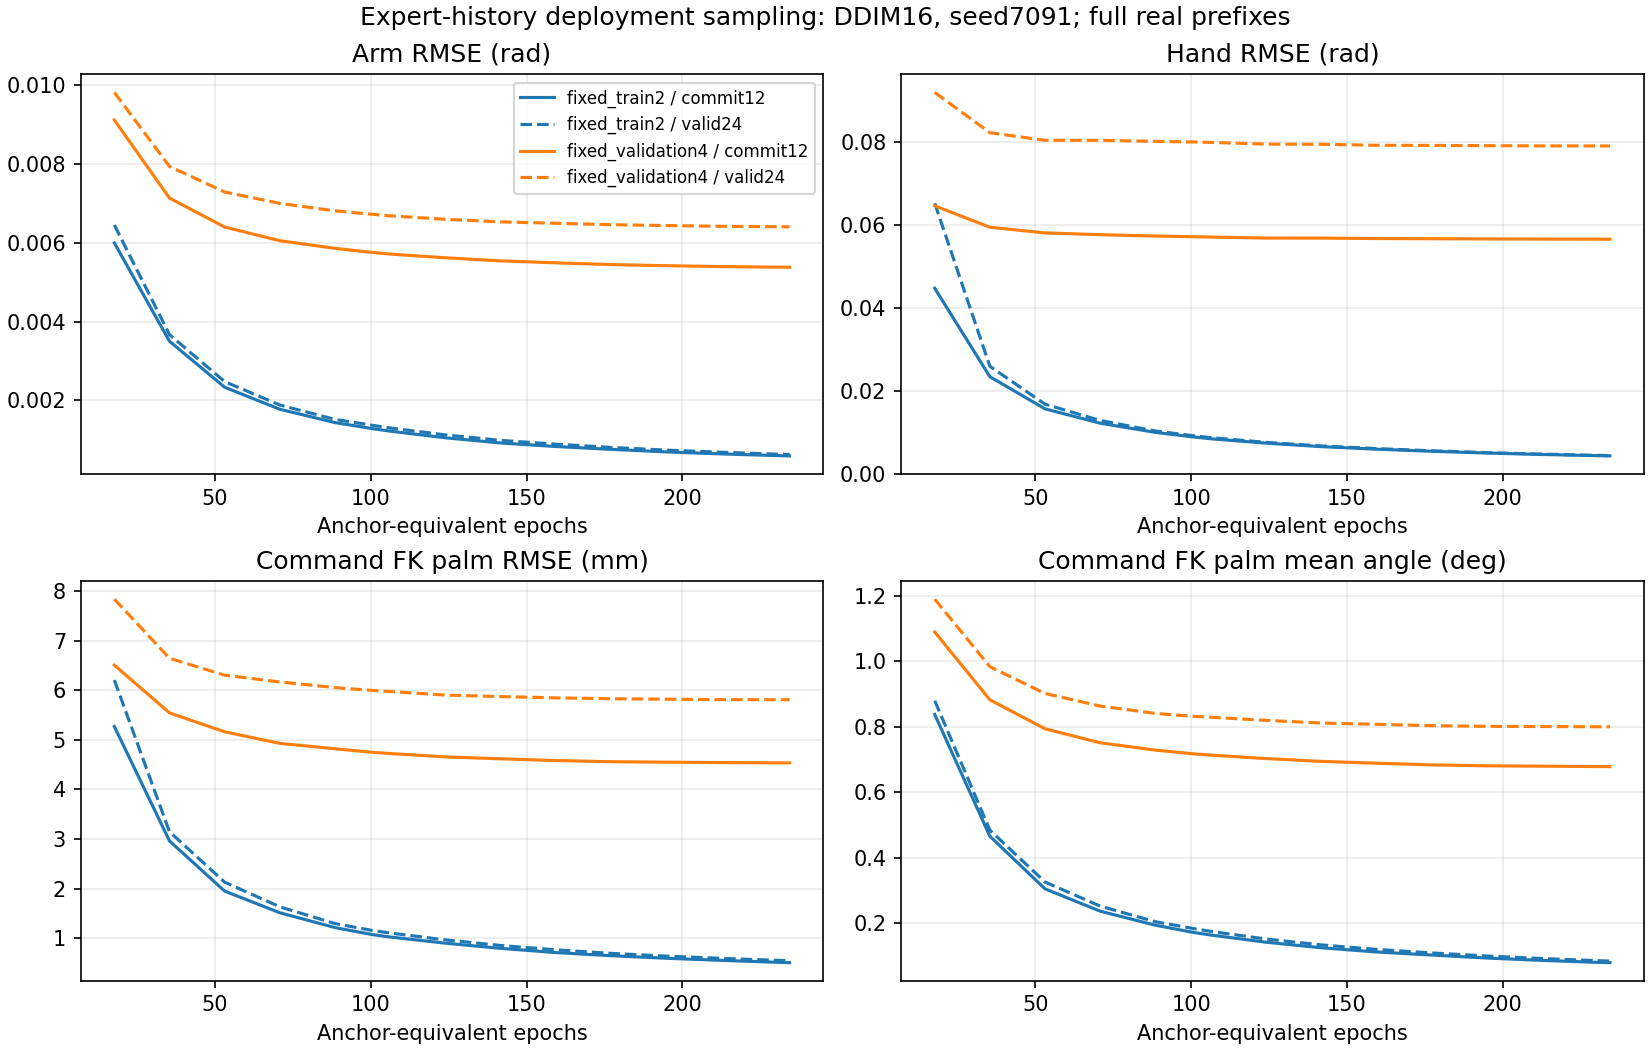

Data behind this chart, as committed beside it:
update, anchor_epochs, cohort, horizon, arm_rmse, hand_rmse, ee_distance_rmse_mm, ee_rotation_mean_deg, selection_score, ticks, hold_arm_rmse, hold_hand_rmse
1500, 17.7, fixed_train2, commit12, 0.006, 0.04476, 5.268, 0.8379, 0.2165, 648, 0.007728, 0.1211
1500, 17.7, fixed_train2, valid24, 0.006456, 0.06525, 6.205, 0.8799, 0.3147, 1272, 0.01396, 0.2008
1500, 17.7, fixed_validation4, commit12, 0.009122, 0.06462, 6.506, 1.09, 0.4301, 1303, 0.007813, 0.1184
1500, 17.7, fixed_validation4, valid24, 0.009823, 0.09196, 7.837, 1.19, 0.6204, 2558, 0.01425, 0.194
3000, 35.39, fixed_train2, commit12, 0.003501, 0.02343, 2.96, 0.4661, 0.06843, 648, 0.007728, 0.1211
3000, 35.39, fixed_train2, valid24, 0.003669, 0.02593, 3.145, 0.4847, 0.07755, 1272, 0.01396, 0.2008
3000, 35.39, fixed_validation4, commit12, 0.007139, 0.05946, 5.543, 0.8825, 0.3004, 1303, 0.007813, 0.1184
3000, 35.39, fixed_validation4, valid24, 0.007943, 0.08225, 6.644, 0.9837, 0.4469, 2558, 0.01425, 0.194
4500, 53.09, fixed_train2, commit12, 0.002333, 0.01568, 1.948, 0.3054, 0.03018, 648, 0.007728, 0.1211
4500, 53.09, fixed_train2, valid24, 0.002476, 0.0168, 2.128, 0.3263, 0.03477, 1272, 0.01396, 0.2008
4500, 53.09, fixed_validation4, commit12, 0.006404, 0.0581, 5.161, 0.7941, 0.2598, 1303, 0.007813, 0.1184
4500, 53.09, fixed_validation4, valid24, 0.007293, 0.08042, 6.303, 0.9019, 0.4021, 2558, 0.01425, 0.194
6000, 70.79, fixed_train2, commit12, 0.001774, 0.01222, 1.512, 0.2373, 0.01788, 648, 0.007728, 0.1211
6000, 70.79, fixed_train2, valid24, 0.001881, 0.01288, 1.631, 0.2527, 0.02029, 1272, 0.01396, 0.2008
6000, 70.79, fixed_validation4, commit12, 0.006056, 0.05767, 4.929, 0.7514, 0.2412, 1303, 0.007813, 0.1184
6000, 70.79, fixed_validation4, valid24, 0.007005, 0.08041, 6.167, 0.8635, 0.3868, 2558, 0.01425, 0.194
7500, 88.49, fixed_train2, commit12, 0.001435, 0.01001, 1.213, 0.1945, 0.01171, 648, 0.007728, 0.1211
7500, 88.49, fixed_train2, valid24, 0.001517, 0.01035, 1.294, 0.2051, 0.01303, 1272, 0.01396, 0.2008
7500, 88.49, fixed_validation4, commit12, 0.005862, 0.05734, 4.819, 0.729, 0.2315, 1303, 0.007813, 0.1184
7500, 88.49, fixed_validation4, valid24, 0.006815, 0.08017, 6.053, 0.8411, 0.3754, 2558, 0.01425, 0.194
8476, 100, fixed_train2, commit12, 0.001288, 0.008967, 1.077, 0.1738, 0.00936, 648, 0.007728, 0.1211
8476, 100, fixed_train2, valid24, 0.001373, 0.009264, 1.16, 0.1857, 0.01057, 1272, 0.01396, 0.2008
8476, 100, fixed_validation4, commit12, 0.005761, 0.05718, 4.751, 0.7183, 0.2263, 1303, 0.007813, 0.1184
8476, 100, fixed_validation4, valid24, 0.00673, 0.08001, 5.998, 0.8327, 0.3701, 2558, 0.01425, 0.194
8500, 100.3, fixed_train2, commit12, 0.001283, 0.008943, 1.073, 0.1731, 0.009294, 648, 0.007728, 0.1211
8500, 100.3, fixed_train2, valid24, 0.001369, 0.009237, 1.156, 0.185, 0.0105, 1272, 0.01396, 0.2008
8500, 100.3, fixed_validation4, commit12, 0.005761, 0.05718, 4.749, 0.718, 0.2262, 1303, 0.007813, 0.1184
8500, 100.3, fixed_validation4, valid24, 0.006729, 0.08003, 5.997, 0.8325, 0.3702, 2558, 0.01425, 0.194
9000, 106.2, fixed_train2, commit12, 0.001218, 0.008473, 1.023, 0.1646, 0.008387, 648, 0.007728, 0.1211
9000, 106.2, fixed_train2, valid24, 0.001298, 0.008751, 1.103, 0.1757, 0.009478, 1272, 0.01396, 0.2008
9000, 106.2, fixed_validation4, commit12, 0.005716, 0.0571, 4.723, 0.7139, 0.2241, 1303, 0.007813, 0.1184
9000, 106.2, fixed_validation4, valid24, 0.006688, 0.07992, 5.974, 0.8293, 0.3676, 2558, 0.01425, 0.194
10500, 123.9, fixed_train2, commit12, 0.001049, 0.007419, 0.8984, 0.1427, 0.006349, 648, 0.007728, 0.1211
10500, 123.9, fixed_train2, valid24, 0.001123, 0.007616, 0.9651, 0.1525, 0.007164, 1272, 0.01396, 0.2008
10500, 123.9, fixed_validation4, commit12, 0.005623, 0.05686, 4.656, 0.7033, 0.219, 1303, 0.007813, 0.1184
10500, 123.9, fixed_validation4, valid24, 0.006601, 0.0795, 5.902, 0.8199, 0.3608, 2558, 0.01425, 0.194
12000, 141.6, fixed_train2, commit12, 0.0009174, 0.006577, 0.7942, 0.1258, 0.004921, 648, 0.007728, 0.1211
12000, 141.6, fixed_train2, valid24, 0.000984, 0.006755, 0.8522, 0.1345, 0.005558, 1272, 0.01396, 0.2008
12000, 141.6, fixed_validation4, commit12, 0.005543, 0.05684, 4.617, 0.6947, 0.2157, 1303, 0.007813, 0.1184
12000, 141.6, fixed_validation4, valid24, 0.006535, 0.07946, 5.872, 0.8118, 0.3574, 2558, 0.01425, 0.194
13500, 159.3, fixed_train2, commit12, 0.0008273, 0.005959, 0.709, 0.1128, 0.003983, 648, 0.007728, 0.1211
13500, 159.3, fixed_train2, valid24, 0.0008869, 0.006105, 0.7647, 0.1208, 0.004506, 1272, 0.01396, 0.2008
13500, 159.3, fixed_validation4, commit12, 0.005494, 0.05674, 4.582, 0.6892, 0.2132, 1303, 0.007813, 0.1184
13500, 159.3, fixed_validation4, valid24, 0.006499, 0.07923, 5.846, 0.8079, 0.3545, 2558, 0.01425, 0.194
15000, 177, fixed_train2, commit12, 0.0007555, 0.005456, 0.646, 0.1035, 0.003321, 648, 0.007728, 0.1211
15000, 177, fixed_train2, valid24, 0.0008048, 0.005582, 0.6932, 0.11, 0.00372, 1272, 0.01396, 0.2008
15000, 177, fixed_validation4, commit12, 0.005449, 0.05669, 4.559, 0.6839, 0.2112, 1303, 0.007813, 0.1184
15000, 177, fixed_validation4, valid24, 0.006463, 0.07918, 5.829, 0.8036, 0.3526, 2558, 0.01425, 0.194
16500, 194.7, fixed_train2, commit12, 0.0006903, 0.005034, 0.5942, 0.09428, 0.002796, 648, 0.007728, 0.1211
16500, 194.7, fixed_train2, valid24, 0.0007359, 0.005133, 0.6376, 0.1005, 0.00313, 1272, 0.01396, 0.2008
16500, 194.7, fixed_validation4, commit12, 0.005421, 0.05664, 4.549, 0.6811, 0.2101, 1303, 0.007813, 0.1184
16500, 194.7, fixed_validation4, valid24, 0.006441, 0.07913, 5.819, 0.8016, 0.3513, 2558, 0.01425, 0.194
18000, 212.4, fixed_train2, commit12, 0.0006396, 0.004682, 0.5515, 0.08715, 0.002407, 648, 0.007728, 0.1211
18000, 212.4, fixed_train2, valid24, 0.0006817, 0.004767, 0.5924, 0.0928, 0.002693, 1272, 0.01396, 0.2008
18000, 212.4, fixed_validation4, commit12, 0.005399, 0.05661, 4.541, 0.6799, 0.2092, 1303, 0.007813, 0.1184
18000, 212.4, fixed_validation4, valid24, 0.006422, 0.07907, 5.811, 0.8011, 0.3502, 2558, 0.01425, 0.194
19500, 230.1, fixed_train2, commit12, 0.0005964, 0.0044, 0.5132, 0.08115, 0.002097, 648, 0.007728, 0.1211
19500, 230.1, fixed_train2, valid24, 0.0006338, 0.004472, 0.5531, 0.08628, 0.002344, 1272, 0.01396, 0.2008
19500, 230.1, fixed_validation4, commit12, 0.005384, 0.05659, 4.536, 0.6789, 0.2086, 1303, 0.007813, 0.1184
19500, 230.1, fixed_validation4, valid24, 0.006411, 0.07907, 5.808, 0.8003, 0.3498, 2558, 0.01425, 0.194
... 4 more rows
